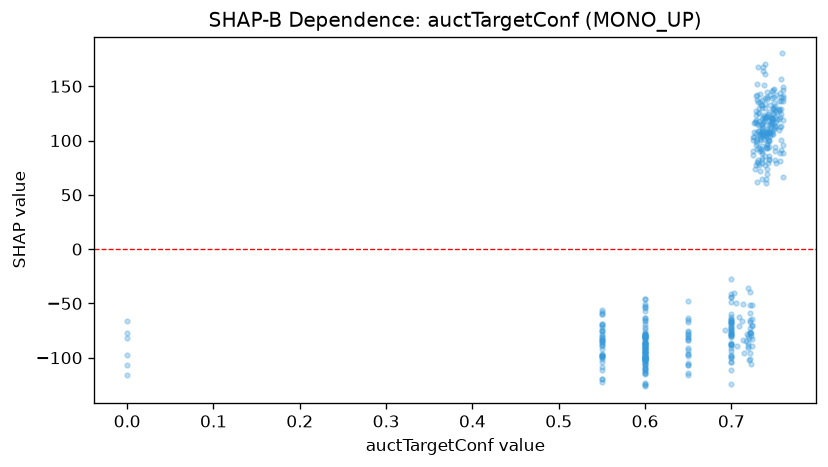

Data behind this chart, as committed beside it:
feature_value, shap_value
0.705, -49.97
0.65, -65.47
0.6, -65.19
0.733, 90.39
0.751, 90.53
0.723, -79.82
0.6, -107.4
0.736, 137
0.742, 107.8
0.6, -85.03
0.741, 110.7
0.732, 105
0.6, -82.58
0.55, -85.07
0.6, -76.77
0.6, -99.28
0.742, 79.64
0.733, 101.3
0.73, 101.3
0.731, 108.9
0.75, 113
0.55, -88.22
0.6, -52.91
0.722, -64.92
0.756, 80.81
0.6, -114.4
0.55, -98.74
0.747, 117.3
0.6, -91.8
0.758, 129.5
0.748, 129.5
0.724, -64.61
0.6, -86.27
0.744, 121.9
0.6, -87.83
0.749, 147.4
0.6, -99.2
0.735, 107.7
0.736, 114.5
0.742, 124.7
0.6, -98.64
0.6, -53.84
0.7, -86.3
0.729, 123.2
0.735, 95.18
0.725, 90.19
0.6, -80.18
0.755, 128.1
0.6, -93.61
0.741, 73.34
0.738, 118.2
0.736, 79.44
0.755, 119.8
0.747, 120.8
0.731, 81.99
0.6, -94.62
0.718, -78.55
0.74, 121.7
0.744, 81.84
0.6, -66.28
... 389 more rows
